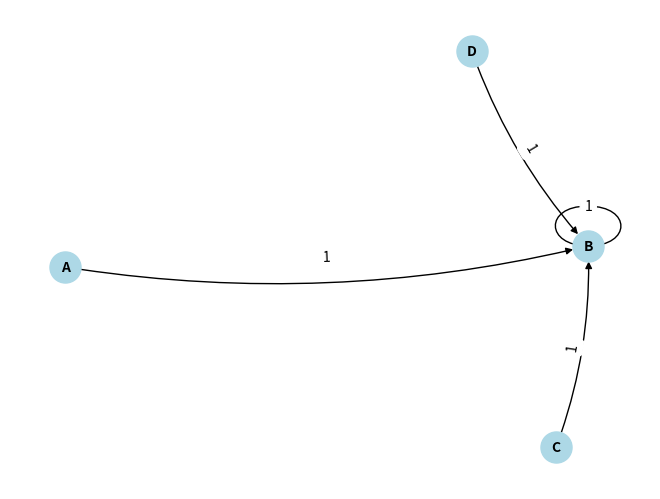

The script that saved this image:
import matplotlib.pyplot as plt
import networkx as nx


class Node:
    def __init__(self, id: str, links: dict = {}) -> None:
        self.id = id
        self.links = links

class Graph:
    def __init__(self, nodes: list[Node | str], weighted: bool = True) -> None:
        self.nodes = nodes
        if isinstance(nodes[0], str):
            self.nodes = []
            self.nodes = [Node(n) for n in nodes]
        self.weighted = weighted

    def addLink(self, root: Node, target: Node, value: str, bidirectional: bool = True) -> None:
        if root == target:
            print("Error: Cannot add self-loop")
            return

        root.links[target] = value
        if bidirectional:
            target.links[root] = value

    def addLinks(self, newLinks: list[list]) -> None:
        for newLink in newLinks:
            self.addLink(newLink[0], newLink[1], newLink[2], newLink[3])

    def removeNode(self, node: Node) -> None:
        if node in self.nodes:
            self.nodes.remove(node)
            for n in self.nodes:
                if node in n.links.keys():
                    del n.links[node]
            return
        print("Error: Node not found")

    def removeLink(self, root: Node, target: Node, bidirectional: bool = True) -> None:
        if root in self.nodes and target in self.nodes:
            if target in root.links.keys():
                del root.links[target]
            if bidirectional and root in target.links.keys():
                del target.links[root]
            return
        print("Error: Node not found")

    def get_linkWeight(self, root: Node, target: Node) -> None:
        if root in self.nodes and target in self.nodes:
            return root.links.get(target, None)
        return None

    def tostring(self):
        for node in self.nodes:
            rootID = node.id
            for target, value in node.links.items():
                if target in self.nodes:  # Ensure the target is a valid node
                    targetID = target.id
                    print(f"{rootID} , {targetID}, {value}")

    def localDraw(self) -> None:
        G = nx.DiGraph() if self.weighted else nx.Graph()
        
        # Add nodes to the graph
        for node in self.nodes:
            G.add_node(node.id)
        
        # Add edges to the graph
        for node in self.nodes:
            for target, weight in node.links.items():
                if self.weighted:
                    G.add_edge(node.id, target.id, weight=float(weight))
                else:
                    G.add_edge(node.id, target.id)
        
        pos = nx.spring_layout(G)  # Positioning of nodes
        
        nx.draw(G, pos, with_labels=True, node_color='lightblue', node_size=500, font_size=10, font_weight='bold', arrows=True, connectionstyle='arc3,rad=0.1')

        if self.weighted:
            edge_labels = {(node.id, target.id): weight for node in self.nodes for target, weight in node.links.items() if (node.id, target.id) in G.edges}
            nx.draw_networkx_edge_labels(G, pos, edge_labels=edge_labels)

        plt.show()


def dijkstra(graph: Graph, start: Node, target: Node) -> tuple[list, float]:
    # Distances dictionary
    distances = {node: float('inf') for node in graph.nodes}
    distances[start] = 0
    
    # Previous nodes dictionary
    previous_nodes = {node: None for node in graph.nodes}
    
    # Unvisited nodes set
    unvisited_nodes = set(graph.nodes)
    
    while unvisited_nodes:
        # Select the unvisited node with the smallest distance
        current_node = min(unvisited_nodes, key=lambda node: distances[node])
        
        # If the smallest distance is infinity, the remaining nodes are unreachable
        if distances[current_node] == float('inf'):
            break
        
        # Remove the node from unvisited set
        unvisited_nodes.remove(current_node)
        
        # Check if we reached the target node
        if current_node == target:
            break
        
        for neighbor, weight in current_node.links.items():
            distance = distances[current_node] + float(weight)
            
            if distance < distances[neighbor]:
                distances[neighbor] = distance
                previous_nodes[neighbor] = current_node
    
    # Reconstruct path
    path = []
    node = target
    while node is not None:
        path.append(node)
        node = previous_nodes[node]
    
    path.reverse()
    
    # Check if the path contains the target node
    if path and path[0] == start:
        return path, distances[target]
    else:
        return [], float('inf')  # No path found

# Ejemplo de uso
A = Node('A')
B = Node('B')
C = Node('C')
D = Node('D')
nodes = [A, B, C, D] 
graph = Graph(nodes, weighted=True)
graph.addLink(A, B, '1', False)
graph.tostring()
graph.localDraw()
